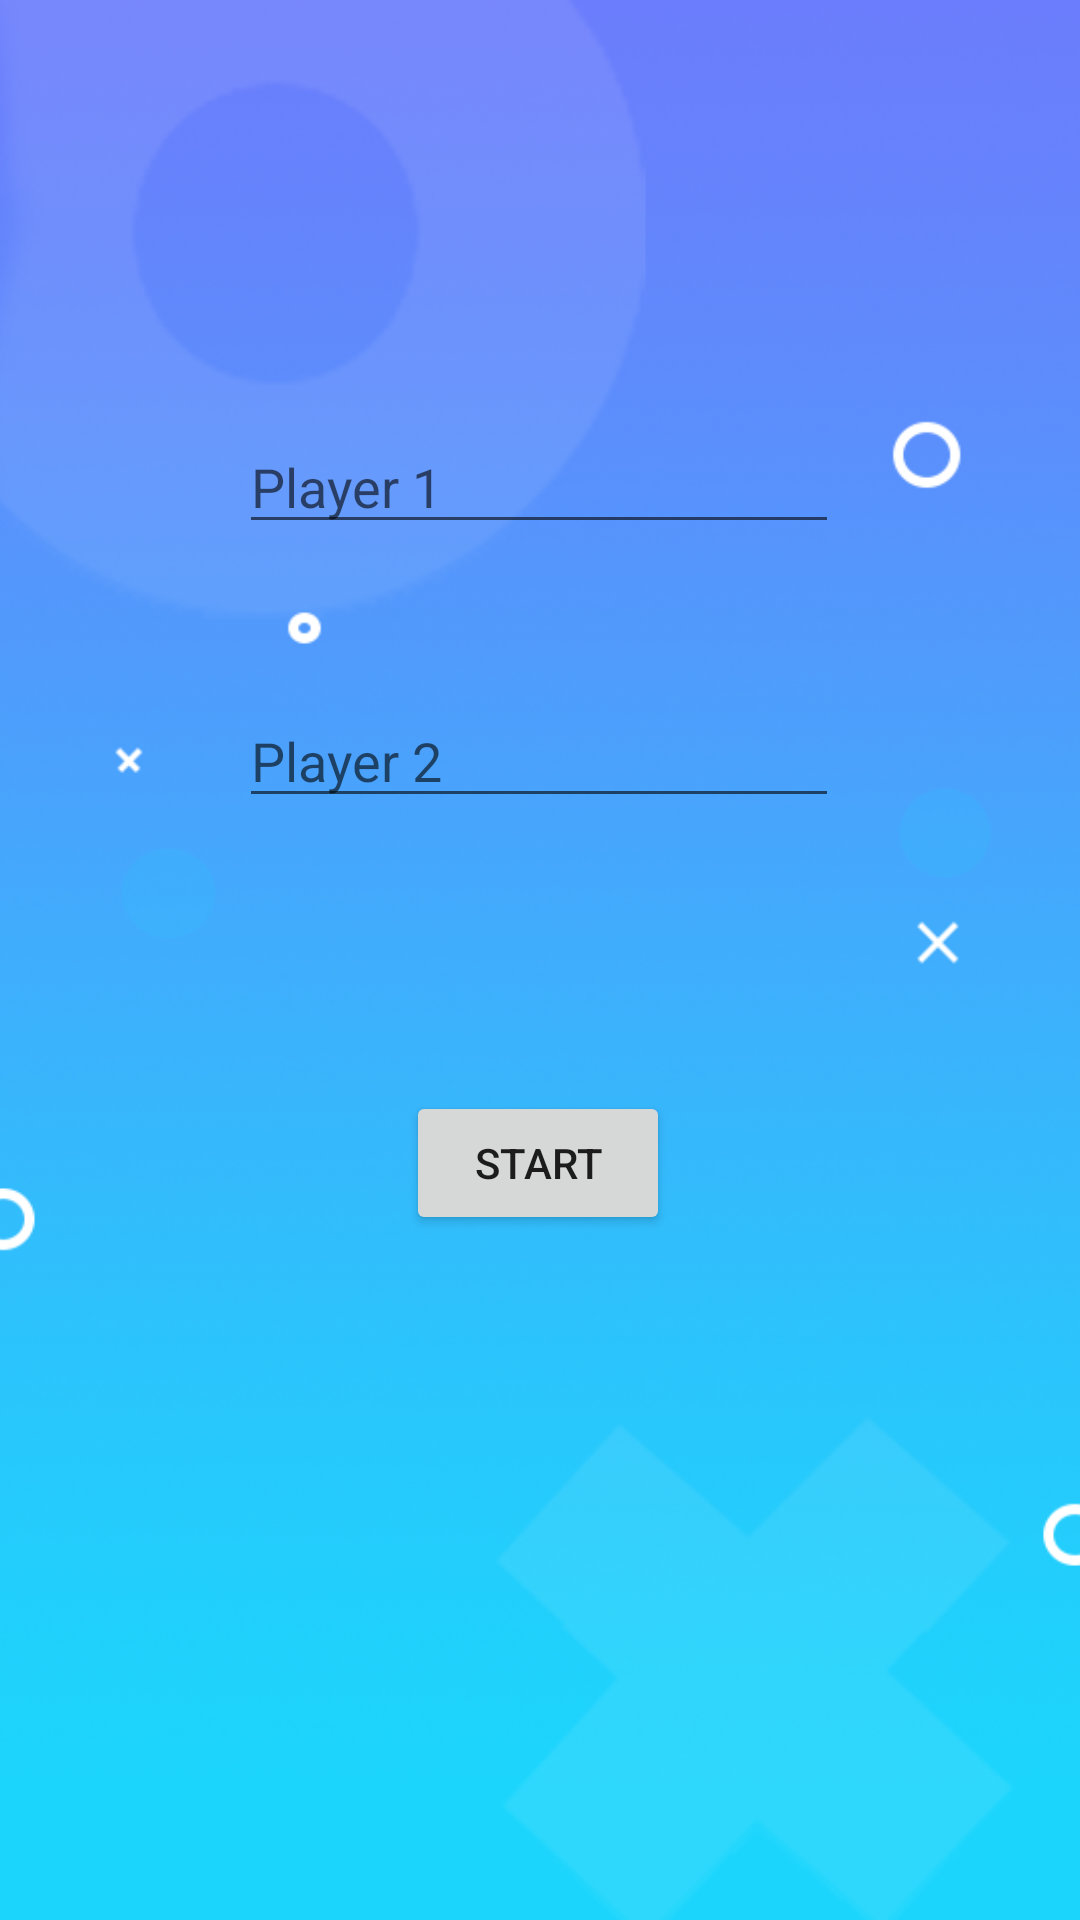

Layout XML and referenced resources for this Android screen:
<!-- AndroidManifest.xml: application theme Theme.TicTacToeBD -->
<!-- res/layout/activity_main.xml -->
<?xml version="1.0" encoding="utf-8"?>
<androidx.constraintlayout.widget.ConstraintLayout xmlns:android="http://schemas.android.com/apk/res/android"
    xmlns:app="http://schemas.android.com/apk/res-auto"
    xmlns:tools="http://schemas.android.com/tools"
    android:layout_width="match_parent"
    android:layout_height="match_parent"
    tools:context=".MainActivity"
    android:background="@drawable/bg">


    <EditText
        android:id="@+id/enterplayer1"
        android:layout_width="200dp"
        android:layout_height="wrap_content"
        android:layout_marginTop="140dp"
        android:hint="Player 1"
        android:textColor="@color/black"
        app:layout_constraintEnd_toEndOf="parent"
        app:layout_constraintHorizontal_bias="0.498"
        app:layout_constraintStart_toStartOf="parent"
        app:layout_constraintTop_toTopOf="parent" />

    <EditText
        android:id="@+id/enterplayer2"
        android:layout_width="200dp"
        android:layout_height="wrap_content"
        android:layout_marginTop="50dp"
        android:hint="Player 2"
        android:textColor="@color/black"
        app:layout_constraintEnd_toEndOf="parent"
        app:layout_constraintHorizontal_bias="0.497"
        app:layout_constraintStart_toStartOf="parent"
        app:layout_constraintTop_toBottomOf="@+id/enterplayer1" />

    <Button
        android:id="@+id/start"
        android:layout_width="wrap_content"
        android:layout_height="wrap_content"
        android:text="start"
        app:layout_constraintBottom_toBottomOf="parent"
        app:layout_constraintEnd_toEndOf="parent"
        app:layout_constraintHorizontal_bias="0.498"
        app:layout_constraintStart_toStartOf="parent"
        app:layout_constraintTop_toBottomOf="@+id/enterplayer2"
        app:layout_constraintVertical_bias="0.285" />

</androidx.constraintlayout.widget.ConstraintLayout>
<!-- resources referenced by this layout -->
<resources>
  <!-- drawable bg: png bitmap (drawable, 256781 bytes) -->
  <style name="Theme.TicTacToeBD" parent="Theme.MaterialComponents.DayNight.NoActionBar">
          
          <item name="colorPrimary">@color/purple_500</item>
          <item name="colorPrimaryVariant">@color/purple_700</item>
          <item name="colorOnPrimary">@color/white</item>
          
          <item name="colorSecondary">@color/teal_200</item>
          <item name="colorSecondaryVariant">@color/teal_700</item>
          <item name="colorOnSecondary">@color/black</item>
          
          <item name="android:statusBarColor">?attr/colorPrimaryVariant</item>
          
      </style>
  <!-- not gathered from this repository: default colours our renderer supplied (Android Studio template values) -->
  <color name="purple_500">#FF6200EE</color>
  <color name="purple_700">#FF3700B3</color>
  <color name="teal_200">#FF03DAC5</color>
  <color name="teal_700">#FF018786</color>
  <color name="black">#FF000000</color>
  <color name="white">#FFFFFFFF</color>
</resources>
